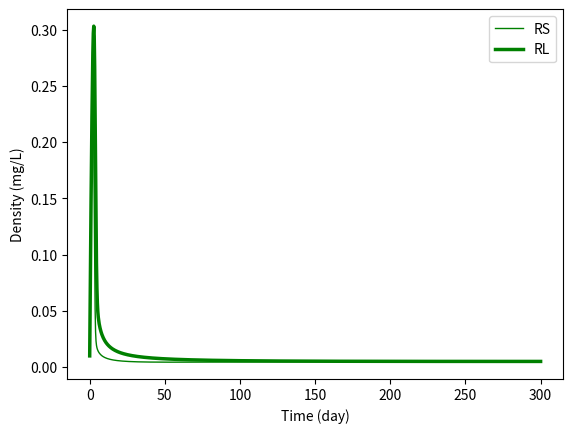
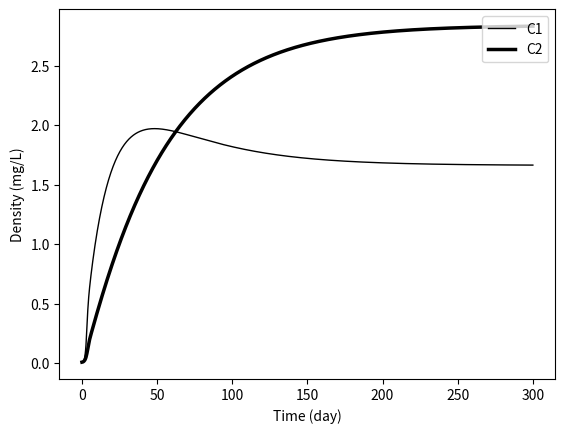

Python code for these plots, in order:
# Zooplankton community model I
# Two unstructured consumer species competing for two resources
# For units and references, see Appendix S2, Table 2
# Created by Wojciech Uszko (2020)

import numpy as np
from scipy.integrate import odeint
import matplotlib.pyplot as plt

# Body masses (ng dry weight):

B_C1 = 100     # consumer 1
B_C2 = 1000    # consumer 2

# Temperature- or body mass-independent parameters:

deltaRS = 0.1  # resource 1 supply rate
deltaRL = 0.1  # resource 2 supply rate

q       = 0    # functional response (Hill) exponent; if =0 then type II

p       = 0.85 # diet preference
pC1RS   = p
pC1RL   = 1-pC1RS
pC2RS   = 1-pC1RS
pC2RL   = pC1RS

betaC1  = 0.6  # consumer 1 conversion efficiency
betaC2  = 0.6  # consumer 2 conversion efficiency

HC1RS   = 0.2  # half-saturation constant
HC1RL   = 0.2  # half-saturation constant
HC2RS   = 0.2  # half-saturation constant
HC2RL   = 0.2  # half-saturation constant

muC1    = 0.01 # consumer 1 background mortality rate
muC2    = 0.01 # consumer 2 background mortality rate

# Ambient temperature (Kelvin):

T = 273.15 + 20

"""
# Temperature- or body mass-dependent parameters
# Without size-temperature interaction:

# Resource supply density:
RSmax    = 0.0042 * np.exp( 0.151/(0.00008617*T) )
RLmax    = RSmax
 
# Consumer maximum ingestion rate:
IC1RSmax = (19 * (B_C1**(0.7)) * np.exp(-((T-(273.15+20))**2)/(2*(8**2)))) / B_C1
IC1RLmax = (19 * (B_C1**(0.7)) * np.exp(-((T-(273.15+20))**2)/(2*(8**2)))) / B_C1
IC2RSmax = (19 * (B_C2**(0.7)) * np.exp(-((T-(273.15+20))**2)/(2*(8**2)))) / B_C2
IC2RLmax = (19 * (B_C2**(0.7)) * np.exp(-((T-(273.15+20))**2)/(2*(8**2)))) / B_C2

# Consumer metabolic rate:
mC1      = (850000000 * (B_C1**0.7) * np.exp( -0.56/(0.00008617*T) )) / B_C1
mC2      = (850000000 * (B_C2**0.7) * np.exp( -0.56/(0.00008617*T) )) / B_C2
"""


# Temperature- or body mass-dependent parameters
# With size-temperature interaction in Rmax and in temperature optimum of Imax:

# Resource supply density:
RSmax    = 0.0042 * np.exp( 0.151/(0.00008617*T) )
RLmax    = (5.88* 10**(-7)) * np.exp( 0.37564/(0.00008617*T) )

# Consumer maximum ingestion rate:
IC1RSmax = (19 * (B_C1**(0.7)) * np.exp(-((T-(273.15+24))**2)/(2*(8**2)))) / B_C1
IC1RLmax = (19 * (B_C1**(0.7)) * np.exp(-((T-(273.15+24))**2)/(2*(8**2)))) / B_C1
IC2RSmax = (19 * (B_C2**(0.7)) * np.exp(-((T-(273.15+20))**2)/(2*(8**2)))) / B_C2
IC2RLmax = (19 * (B_C2**(0.7)) * np.exp(-((T-(273.15+20))**2)/(2*(8**2)))) / B_C2

# Consumer metabolic rate:
mC1      = (850000000 * (B_C1**0.7) * np.exp( -0.56/(0.00008617*T) )) / B_C1
mC2      = (850000000 * (B_C2**0.7) * np.exp( -0.56/(0.00008617*T) )) / B_C2


"""
# Temperature- or body mass-dependent parameters
# With size-temperature interaction in Rmax and in metabolic rate:

# Resource supply density:
RSmax    = 0.0042 * np.exp( 0.151/(0.00008617*T) )
RLmax    = (5.88* 10**(-7)) * np.exp( 0.37564/(0.00008617*T) )

# Consumer maximum ingestion rate:
IC1RSmax = (19 * (B_C1**(0.7)) * np.exp(-((T-(273.15+20))**2)/(2*(8**2)))) / B_C1
IC1RLmax = (19 * (B_C1**(0.7)) * np.exp(-((T-(273.15+20))**2)/(2*(8**2)))) / B_C1
IC2RSmax = (19 * (B_C2**(0.7)) * np.exp(-((T-(273.15+20))**2)/(2*(8**2)))) / B_C2
IC2RLmax = (19 * (B_C2**(0.7)) * np.exp(-((T-(273.15+20))**2)/(2*(8**2)))) / B_C2

# Consumer metabolic rate:
mC1      = (850000000 * (B_C1**(0.7 + 0.0005*T)) * np.exp( -0.56/(0.00008617*T) )) / B_C1
mC2      = (850000000 * (B_C2**(0.7 + 0.0005*T)) * np.exp( -0.56/(0.00008617*T) )) / B_C2
"""

# Specify the model:
def model(X,t):
    # Variables:
    RS = X[0]   # small resource biomass density
    RL = X[1]   # large resource biomass density
    C1 = X[2]   # consumer 1 biomass density
    C2 = X[3]   # consumer 2 biomass density
    # Ingestion rates:
    IC1RS = ( ( pC1RS * (IC1RSmax/(HC1RS**(1+q))) * RS**(1+q) + 0 * (IC1RLmax/(HC1RL**(1+q))) * RL**(1+q) ) / 
    ( 1 + (pC1RS/(HC1RS**(1+q))) * RS**(1+q) + (pC1RL/(HC1RL**(1+q))) * RL**(1+q) ) )
    IC1RL = ( ( 0 * (IC1RSmax/(HC1RS**(1+q))) * RS**(1+q) + pC1RL * (IC1RLmax/(HC1RL**(1+q))) * RL**(1+q) ) / 
    ( 1 + (pC1RS/(HC1RS**(1+q))) * RS**(1+q) + (pC1RL/(HC1RL**(1+q))) * RL**(1+q) ) )
    IC2RS = ( ( pC2RS * (IC2RSmax/(HC2RS**(1+q))) * RS**(1+q) + 0 * (IC2RLmax/(HC2RL**(1+q))) * RL**(1+q) ) / 
    ( 1 + (pC2RS/(HC2RS**(1+q))) * RS**(1+q) + (pC2RL/(HC2RL**(1+q))) * RL**(1+q) ) )
    IC2RL = ( ( 0 * (IC2RSmax/(HC2RS**(1+q))) * RS**(1+q) + pC2RL * (IC2RLmax/(HC2RL**(1+q))) * RL**(1+q) ) / 
    ( 1 + (pC2RS/(HC2RS**(1+q))) * RS**(1+q) + (pC2RL/(HC2RL**(1+q))) * RL**(1+q) ) )
    # ODE system:
    dRSdt = deltaRS*(RSmax - RS) - IC1RS*C1 - IC2RS*C2
    dRLdt = deltaRL*(RLmax - RL) - IC1RL*C1 - IC2RL*C2
    dC1dt =  betaC1*(IC1RS+IC1RL)*C1 - mC1*C1 - muC1*C1
    dC2dt =  betaC2*(IC2RS+IC2RL)*C2 - mC2*C2 - muC2*C2
    return np.array([dRSdt, dRLdt, dC1dt, dC2dt])

# Initial densities for RS, RL, C1, C2
X0 = np.array([0.01, 0.01, 0.01, 0.01])

# Time range
t = np.linspace(0,300,1000)

# Solve ODE
X = odeint(model,X0,t)

# Plot results
RS,RL,C1,C2 = np.transpose(X)

plt.figure()
plt.plot(t, RS, 'g-', label='RS', linewidth=1.0)
plt.plot(t, RL, 'g-', label='RL', linewidth=2.5)
plt.legend(loc='upper right')
plt.xlabel('Time (day)')
plt.ylabel('Density (mg/L)')
plt.show()

plt.figure()
plt.plot(t, C1, 'k-', label='C1', linewidth=1.0)
plt.plot(t, C2, 'k-', label='C2', linewidth=2.5)
plt.legend(loc='upper right')
plt.xlabel('Time (day)')
plt.ylabel('Density (mg/L)')
plt.show()